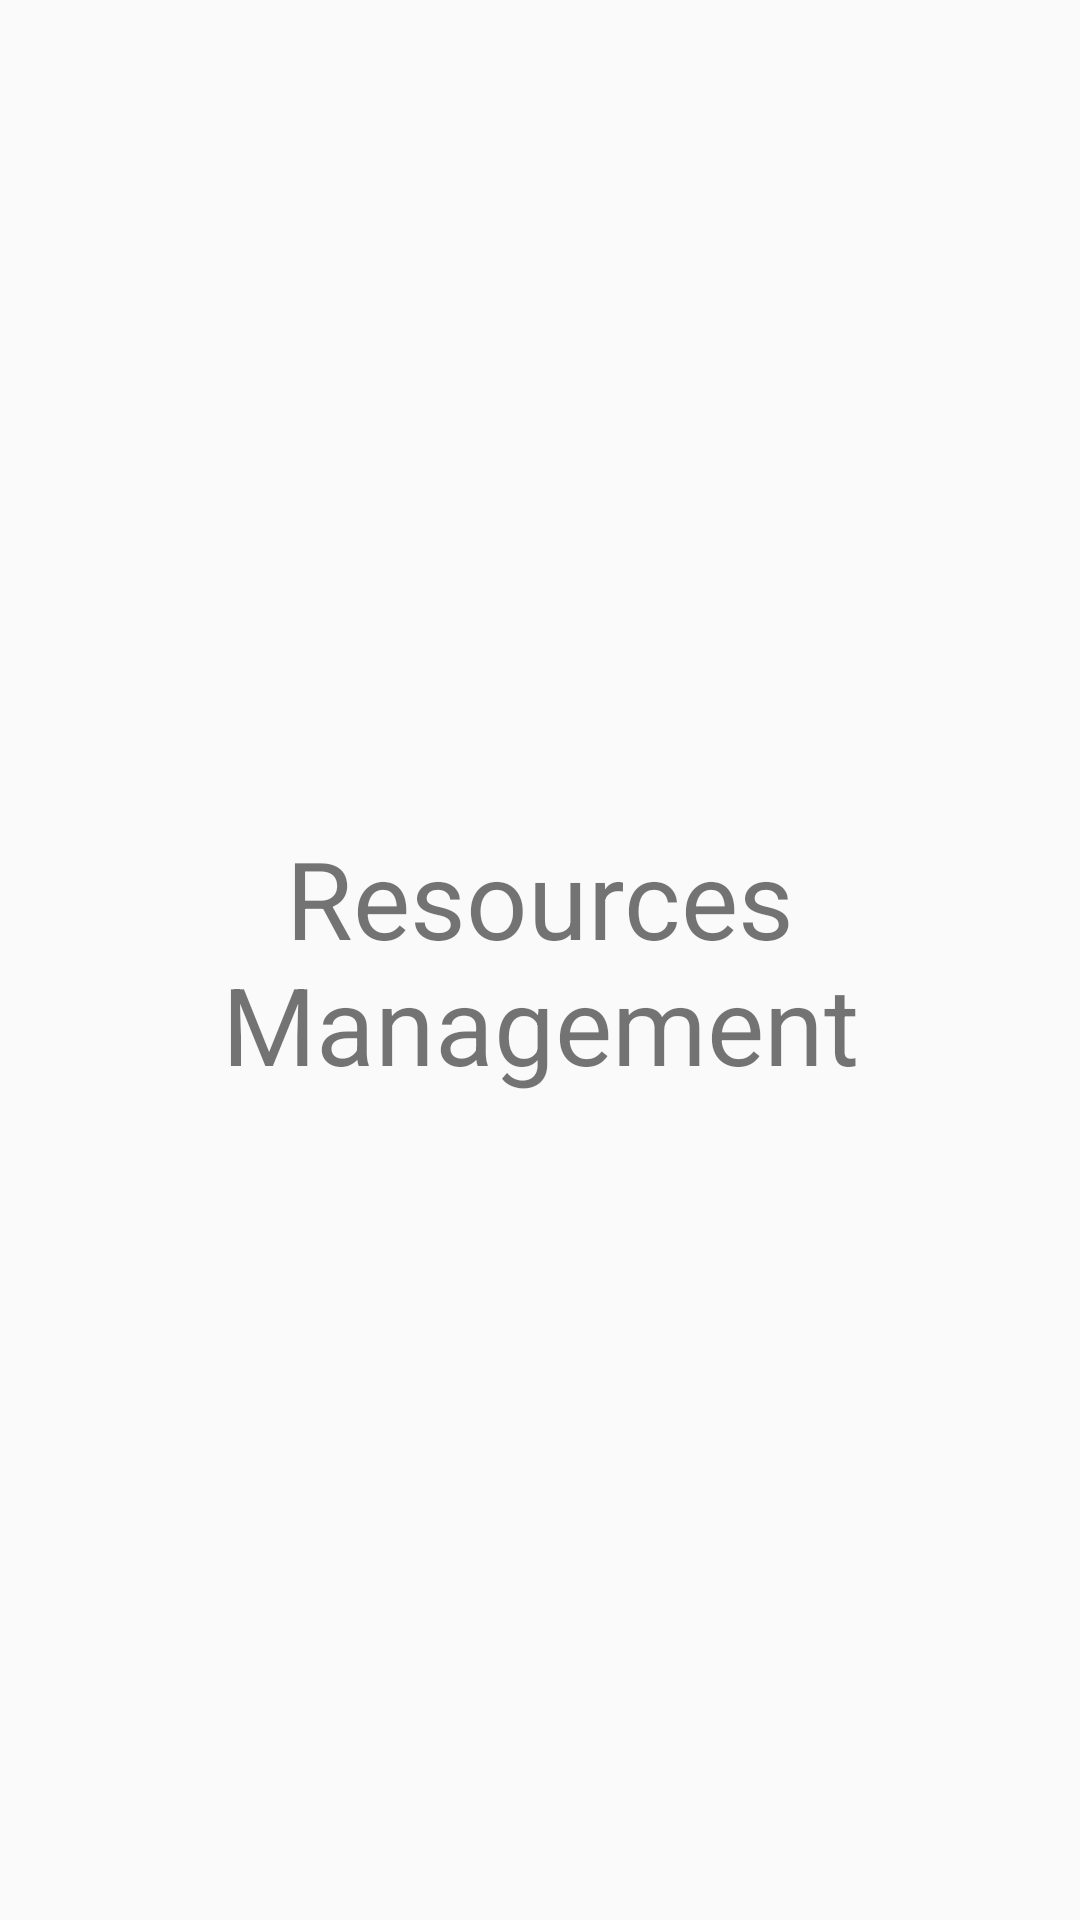

Reconstruct the res/layout file that produces this screen, plus the resources it refers to.
<!-- AndroidManifest.xml: application theme AppTheme.NoActionBar -->
<!-- res/layout/adapter_page_t2_resourcesmanagement.xml -->
<?xml version="1.0" encoding="utf-8"?>
<androidx.constraintlayout.widget.ConstraintLayout xmlns:android="http://schemas.android.com/apk/res/android"
    xmlns:app="http://schemas.android.com/apk/res-auto"
    android:layout_width="match_parent"
    android:layout_height="match_parent">

    <TextView
        android:id="@+id/textView6"
        android:layout_width="wrap_content"
        android:layout_height="wrap_content"
        android:layout_weight="1"
        android:gravity="center"
        android:text="@string/page_feature_title_button_d_en"
        android:textSize="36sp"
        app:layout_constraintBottom_toBottomOf="parent"
        app:layout_constraintEnd_toEndOf="parent"
        app:layout_constraintStart_toStartOf="parent"
        app:layout_constraintTop_toTopOf="parent" />
</androidx.constraintlayout.widget.ConstraintLayout>
<!-- resources referenced by this layout -->
<resources>
  <string name="page_feature_title_button_d_en">Resources Management</string>
  <style name="AppTheme.NoActionBar" parent="Theme.AppCompat.Light.DarkActionBar">
          <item name="windowActionBar">false</item>
          <item name="windowNoTitle">true</item>
          <item name="android:windowFullscreen">false</item>
      </style>
</resources>
